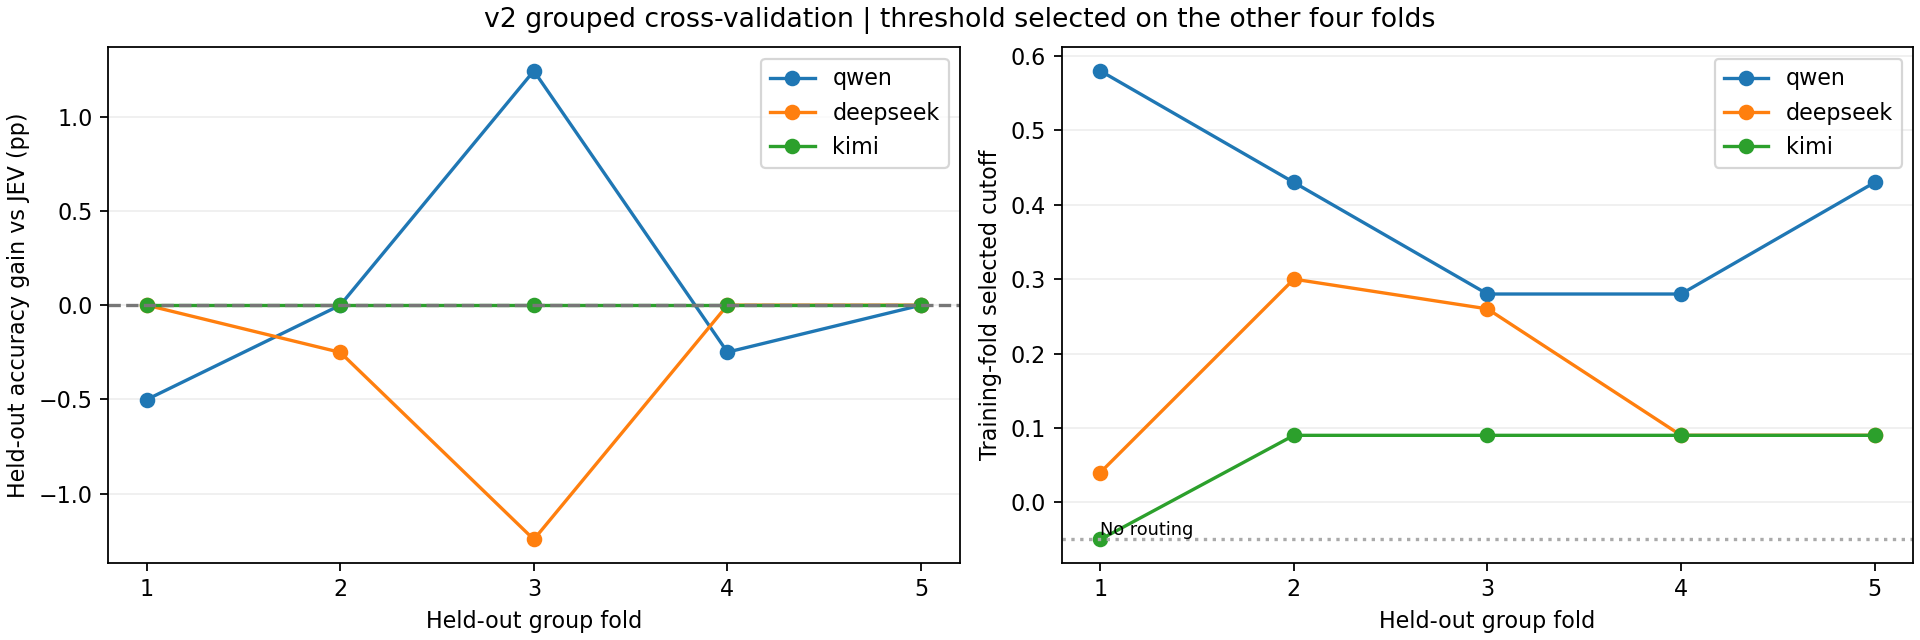

Source data for this figure (header and first rows):
model, fold, train_samples, held_samples, held_groups, train_selected_accuracy, held_jev_accuracy, confidence_threshold, routed, routing_rate, corrected, harmed, net, llm_fallbacks, cascade_correct, cascade_accuracy
qwen3.8-max, 1, 1601, 399, 55, 0.8007, 0.8571, 0.58, 60, 0.1504, 12, 14, -2, 0, 340, 0.8521
deepseek-v4.1-flash-1017, 1, 1601, 399, 55, 0.792, 0.8571, 0.04, 0, 0.0, 0, 0, 0, 0, 342, 0.8571
kimi-k3.1-pro, 1, 1601, 399, 55, 0.7914, 0.8571, , 0, 0.0, 0, 0, 0, 0, 342, 0.8571
qwen3.8-max, 2, 1601, 399, 56, 0.8189, 0.782, 0.43, 45, 0.1128, 10, 10, 0, 0, 312, 0.782
deepseek-v4.1-flash-1017, 2, 1601, 399, 56, 0.8132, 0.782, 0.3, 19, 0.04762, 4, 5, -1, 0, 311, 0.7794
kimi-k3.1-pro, 2, 1601, 399, 56, 0.8114, 0.782, 0.09, 1, 0.002506, 0, 0, 0, 0, 312, 0.782
qwen3.8-max, 3, 1598, 402, 56, 0.8091, 0.8035, 0.28, 23, 0.05721, 10, 5, 5, 0, 328, 0.8159
deepseek-v4.1-flash-1017, 3, 1598, 402, 56, 0.8098, 0.8035, 0.26, 18, 0.04478, 1, 6, -5, 0, 318, 0.791
kimi-k3.1-pro, 3, 1598, 402, 56, 0.806, 0.8035, 0.09, 1, 0.002488, 0, 0, 0, 0, 323, 0.8035
qwen3.8-max, 4, 1599, 401, 55, 0.813, 0.803, 0.28, 10, 0.02494, 3, 4, -1, 0, 321, 0.8005
deepseek-v4.1-flash-1017, 4, 1599, 401, 55, 0.8068, 0.803, 0.09, 2, 0.004988, 1, 1, 0, 0, 322, 0.803
kimi-k3.1-pro, 4, 1599, 401, 55, 0.8061, 0.803, 0.09, 2, 0.004988, 1, 1, 0, 0, 322, 0.803
qwen3.8-max, 5, 1601, 399, 55, 0.8201, 0.7769, 0.43, 37, 0.09273, 8, 8, 0, 0, 310, 0.7769
deepseek-v4.1-flash-1017, 5, 1601, 399, 55, 0.8132, 0.7769, 0.09, 0, 0.0, 0, 0, 0, 0, 310, 0.7769
kimi-k3.1-pro, 5, 1601, 399, 55, 0.8126, 0.7769, 0.09, 0, 0.0, 0, 0, 0, 0, 310, 0.7769
